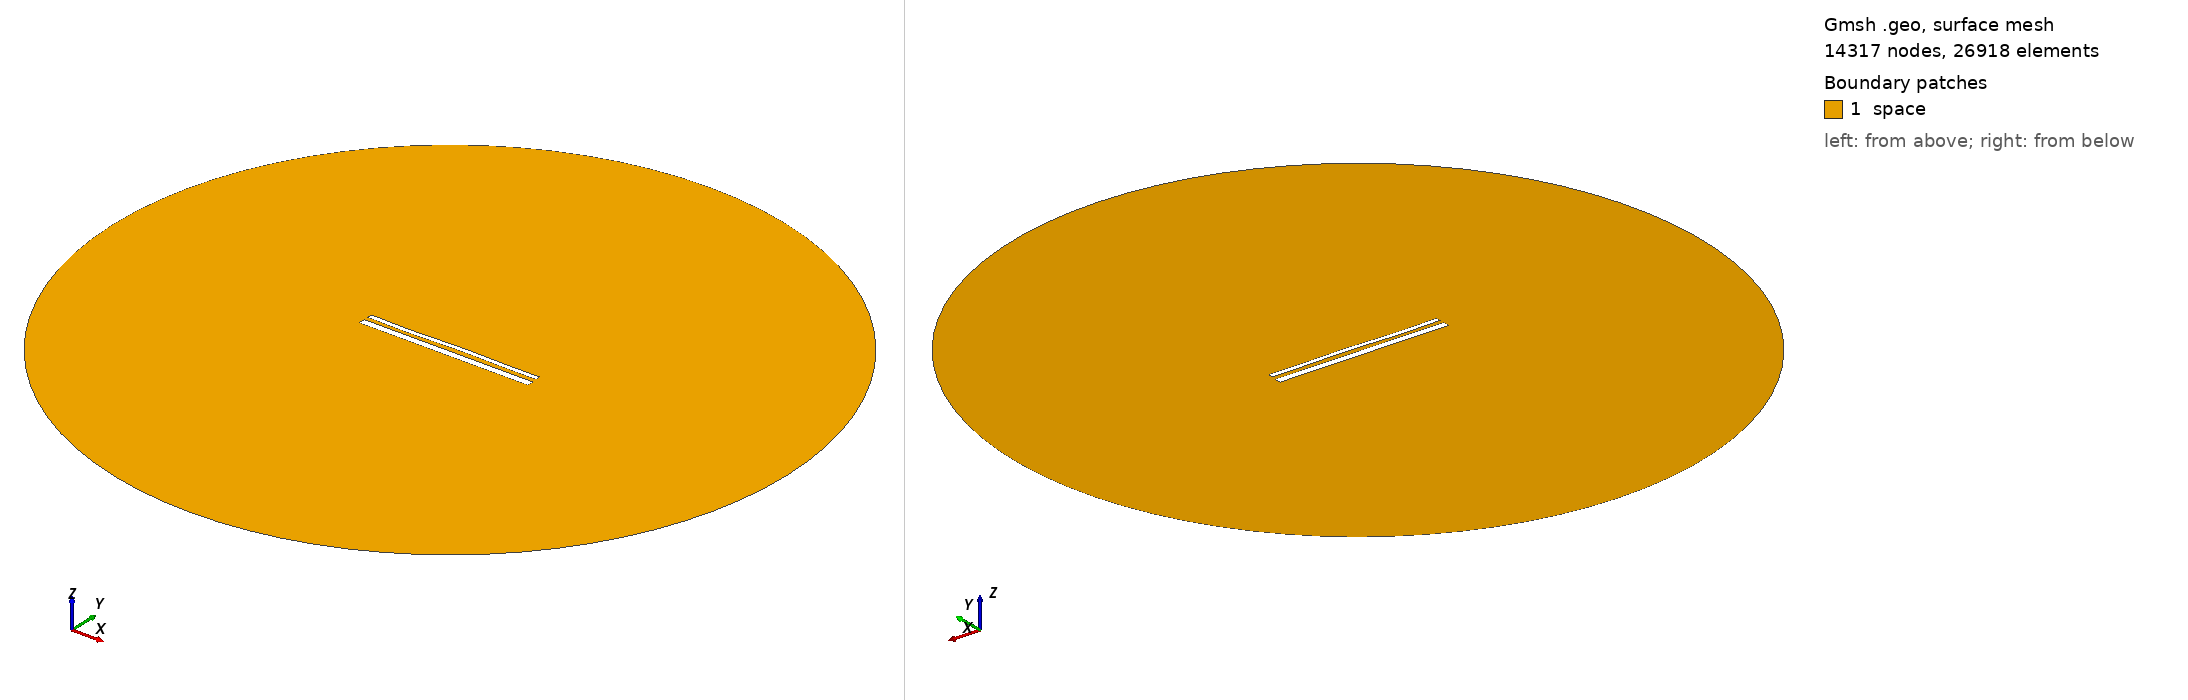

Gmsh geometry script, surface-meshed: 14317 nodes, 26918 surface elements. Boundary patches (legend numbers): 1 space. Left view from above one corner, right view from below the opposite corner. Legend entries are the model's physical surfaces. The drawing asked Gmsh for element sizes between 1% and 20% of the model's largest extent; the script's own settings can give other sizes.

=== 14951.geo (drawn) ===
//---------------------------------------
// Geometry kernel
//---------------------------------------

SetFactory("OpenCASCADE");



//---------------------------------------
// Parameters of the geometry
//---------------------------------------

// Overetch of the upper plate
overetch = 0.5;

// Distance between the plates
distance = 2.25;

// Discretization over the x axis (for the deformation)
nx = 50; 

// Length of the plate
L = 100 - overetch; 

// Number of modes
n = 4; 

// 1st mode coefficient
coeff(1) = 0.15;
beta(1) = 0.596864 * 3.1415926535 / L;

// 2nd mode coefficient
coeff(2) = 0.07499999999999998;
beta(2) = 1.49418 * 3.1415926535 / L;

// 3rd mode coefficient
coeff(3) = -0.15;
beta(3) = 2.50025 * 3.1415926535 / L;

// 4th mode coefficient
coeff(4) = -0.15;
beta(4) = 3.49999 * 3.1415926535 / L;



//---------------------------------------
// Upper plate (deformed rectangle)
//---------------------------------------

// Coordiantes of the upper plate
xmin = -50;
xmax = 50 - overetch;

// Height of the upper plate
yheight = 4 - 2 * overetch;

// Indexes of the points
UpperID[] = {};
LowerID[] = {};
LeftID[] = {};
RightID[] = {};

// Point index
p = 1;

// Horizontal edges
For i In {1:nx}
    x = xmin + (i-1)*(xmax - xmin)/(nx-1);

    y_bottom = distance / 2 + overetch;
    For j In {1:n}
        C = (Cosh(beta(j)*L) + Cos(beta(j)*L)) / (Sinh(beta(j)*L) + Sin(beta(j)*L));
        y_bottom  = y_bottom + coeff(j) * (Cosh(beta(j)*(x+50)) - Cos(beta(j)*(x+50)) - C * (Sinh(beta(j)*(x+50)) - Sin(beta(j)*(x+50))));
    EndFor

    y_top = y_bottom + yheight;

    Point(p) = {x, y_top, 0, 1.0};
    UpperID[i] = p;
    p = p + 1;

    Point(p) = {x, y_bottom, 0, 1.0};
    LowerID[i] = p;
    p = p + 1;
EndFor

// Create point lists
UpperPts[] = {}; LowerPts[] = {};
For i In {1:nx}
  UpperPts[] += {UpperID[i]};
  LowerPts[] += {LowerID[i]};
EndFor

// Build splines
Spline(1) = {UpperPts[]};
Spline(2) = {LowerPts[]};
Line(3) = {LowerPts[nx-1], UpperPts[nx-1]};
Line(4) = {LowerPts[0], UpperPts[0]};

// Build the plane surface
Curve Loop(1) = {2, 3, -1, -4};
Plane Surface(1) = {1};



//---------------------------------------
// Lower plate (rectangle)
//---------------------------------------

// Vertices
Point(1001) = {-50, -1, 0, 1.0};
Point(1002) = { 50, -1, 0, 1.0};
Point(1003) = { 50,  -5, 0, 1.0};
Point(1004) = {-50,  -5, 0, 1.0};

// Edges
Line(5) = {1001, 1002};
Line(6) = {1002, 1003};
Line(7) = {1003, 1004};
Line(8) = {1004, 1001};

// Plane surface
Line Loop(2) = {5, 6, 7, 8};
Plane Surface(2) = {2}; 



//---------------------------------------
// Outer (fictious) boundary
//---------------------------------------

// Points
Point(1005) = {0, 0, 0};       // Center
Point(1006) = {200, 0, 0};     // Start point
Point(1007) = {0, 200, 0};     // 90 degrees
Point(1008) = {-200, 0, 0};    // 180 degrees
Point(1009) = {0, -200, 0};    // 270 degrees

// Circle arcs (each needs start, center, end)
Circle(9) = {1006, 1005, 1007};
Circle(10) = {1007, 1005, 1008};
Circle(11) = {1008, 1005, 1009};
Circle(12) = {1009, 1005, 1006};

// Plane surface for the entire domain
Curve Loop(3) = {9, 10, 11, 12};
Surface(3) = {3};

// Subtract the plates from the whole domain to obtain the actual domain where we want to solve the equations
BooleanDifference{ Surface{3}; Delete; }{ Surface{1}; Surface{2}; Delete; }




//---------------------------------------
// Transfinite Lines/Curves
//---------------------------------------

// Set the number of points on the boundaries
r = 7;

// Plates
Transfinite Curve {1, 2} = 50*r Using Progression 1;
Transfinite Curve {3, 4} = 2*r Using Progression 1;
Transfinite Line {5, 7} = 50*r Using Progression 1;
Transfinite Line {6, 8} = 2*r Using Progression 1;

// Outer boundary
Transfinite Line {9, 10, 11, 12} = 20 Using Progression 1;



//---------------------------------------
// Physical groups
//---------------------------------------                

// Physical curves (boundaries)
Physical Line("force_segment", 10) = {2};
Physical Line("upper_plate", 11) = {1, 3, 4};
Physical Line("lower_plate", 12) = {5, 6, 7, 8};
Physical Line("boundary", 20) = {9, 10, 11, 12};

// Physical Surfaces
Physical Surface("space", 30) = {3};



//---------------------------------------
// 6. Generate the Mesh
//---------------------------------------

// 2D mesh generation
Mesh 2;
